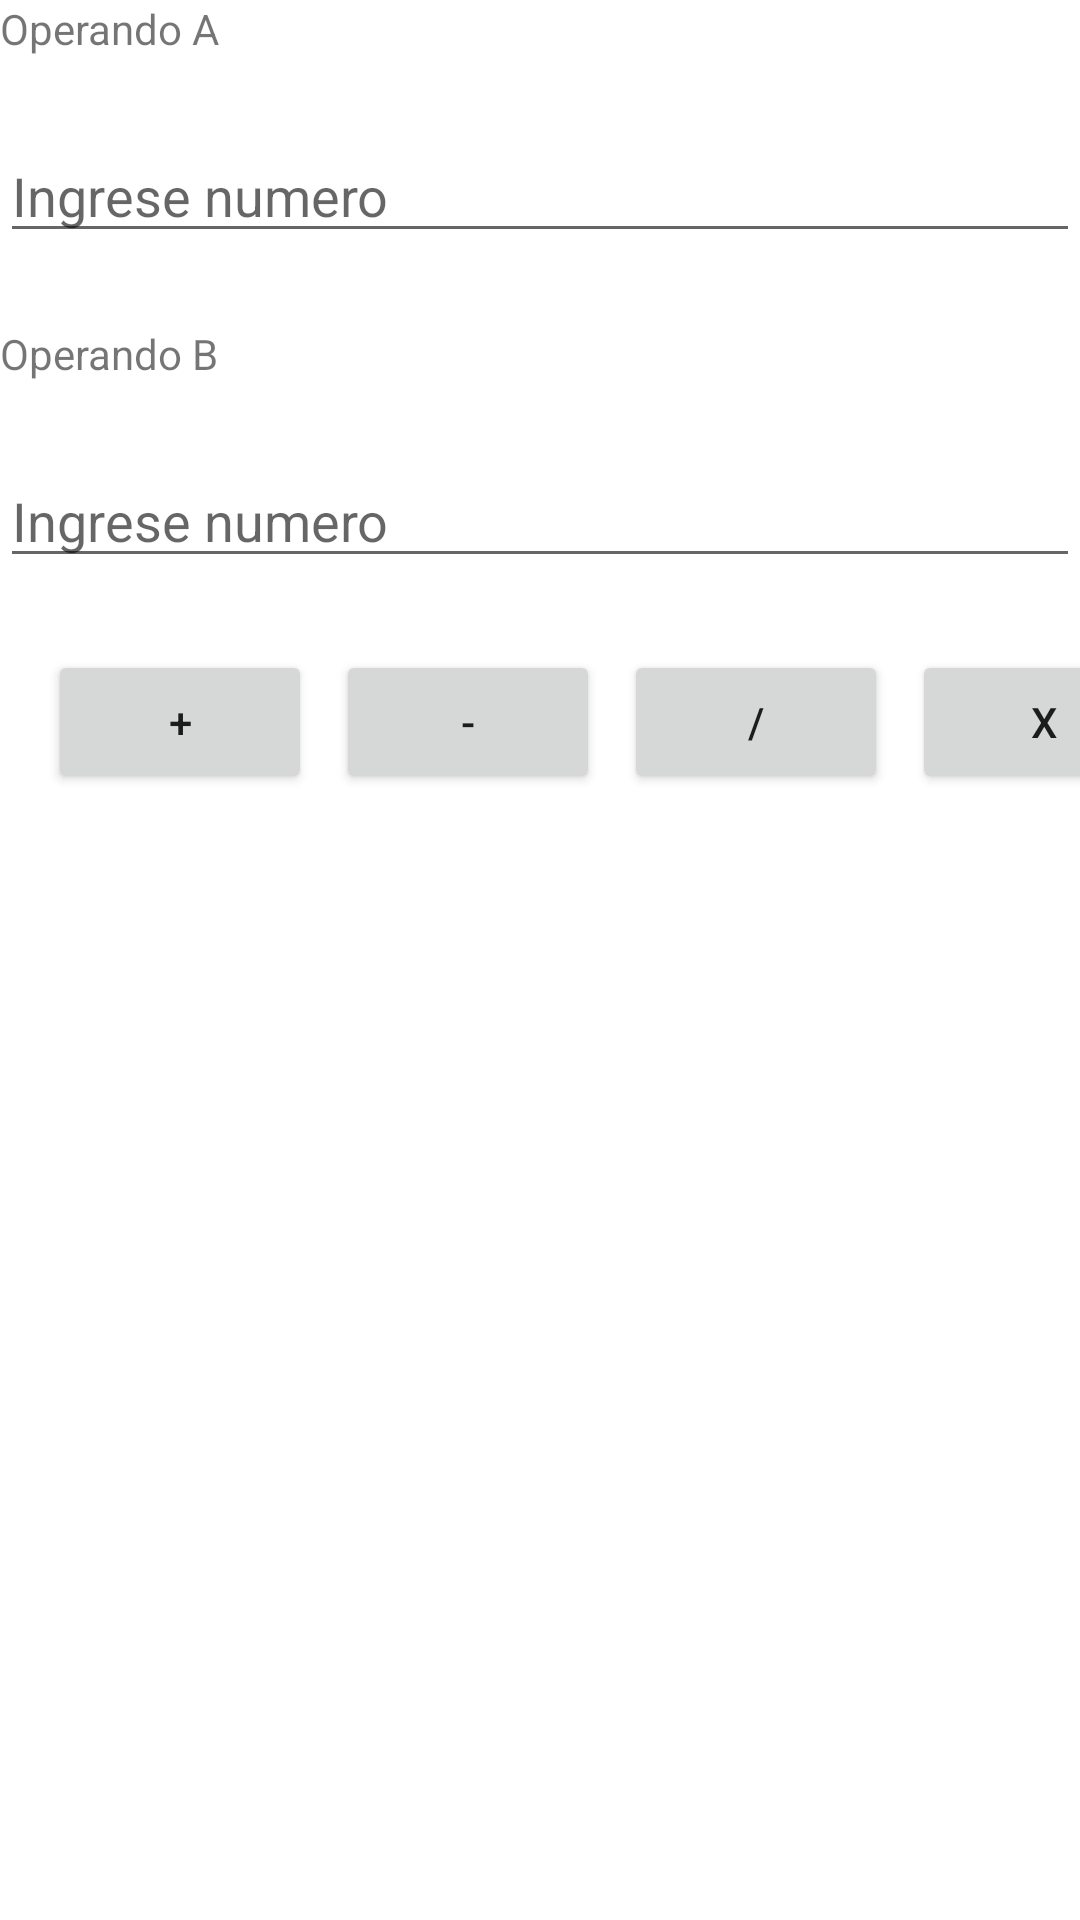

Layout XML and referenced resources for this Android screen:
<!-- AndroidManifest.xml: application theme Theme.EjerciciosPPC -->
<!-- res/layout/fragment_ejercicio_2.xml -->
<?xml version="1.0" encoding="utf-8"?>
<androidx.constraintlayout.widget.ConstraintLayout
    xmlns:android="http://schemas.android.com/apk/res/android"
    xmlns:app="http://schemas.android.com/apk/res-auto"
    xmlns:tools="http://schemas.android.com/tools"
    android:layout_width="match_parent"
    android:layout_height="match_parent"
    tools:context=".EJ.FragmentEjercicio2">


    <TextView
        android:id="@+id/textView2"
        android:layout_width="wrap_content"
        android:layout_height="wrap_content"
        android:text="@string/operacion_A"
        app:layout_constraintStart_toStartOf="parent"
        app:layout_constraintTop_toTopOf="parent"
        tools:ignore="MissingConstraints" />

    <TextView
        android:id="@+id/textView3"
        android:layout_width="wrap_content"
        android:layout_height="wrap_content"
        android:layout_marginTop="24dp"
        android:text="@string/operacion_B"
        app:layout_constraintStart_toStartOf="parent"
        app:layout_constraintTop_toBottomOf="@+id/editTextOperacion1"
        tools:ignore="MissingConstraints" />

    <Button
        android:id="@+id/buttonSuma"
        android:layout_width="wrap_content"
        android:layout_height="wrap_content"
        android:layout_marginStart="16dp"
        android:layout_marginTop="24dp"
        android:text="+"
        app:layout_constraintStart_toStartOf="parent"
        app:layout_constraintTop_toBottomOf="@+id/editTextOperacion2"
        tools:ignore="MissingConstraints" />

    <Button
        android:id="@+id/buttonResta"
        android:layout_width="wrap_content"
        android:layout_height="wrap_content"
        android:layout_marginStart="8dp"
        android:layout_marginTop="24dp"
        android:text="-"
        app:layout_constraintStart_toEndOf="@+id/buttonSuma"
        app:layout_constraintTop_toBottomOf="@+id/editTextOperacion2"
        tools:ignore="MissingConstraints" />

    <Button
        android:id="@+id/buttonMultiplicar"
        android:layout_width="wrap_content"
        android:layout_height="wrap_content"
        android:layout_marginStart="8dp"
        android:layout_marginTop="24dp"
        android:text="x"
        app:layout_constraintStart_toEndOf="@+id/buttonDivision"
        app:layout_constraintTop_toBottomOf="@+id/editTextOperacion2"
        tools:ignore="MissingConstraints" />

    <Button
        android:id="@+id/buttonDivision"
        android:layout_width="wrap_content"
        android:layout_height="wrap_content"
        android:layout_marginStart="8dp"
        android:layout_marginTop="24dp"
        android:text="/"
        app:layout_constraintStart_toEndOf="@+id/buttonResta"
        app:layout_constraintTop_toBottomOf="@+id/editTextOperacion2"
        tools:ignore="MissingConstraints" />

    <com.google.android.material.textfield.TextInputEditText
        android:id="@+id/editTextOperacion1"
        android:layout_width="match_parent"
        android:layout_height="wrap_content"
        android:layout_marginTop="24dp"
        android:hint="Ingrese numero"
        android:inputType="number"
        app:layout_constraintEnd_toEndOf="parent"
        app:layout_constraintStart_toStartOf="parent"
        app:layout_constraintTop_toBottomOf="@+id/textView2"
        tools:ignore="MissingConstraints" />

    <com.google.android.material.textfield.TextInputEditText
        android:id="@+id/editTextOperacion2"
        android:layout_width="match_parent"
        android:layout_height="wrap_content"
        android:layout_marginTop="24dp"
        android:hint="Ingrese numero"
        android:inputType="number"
        app:layout_constraintEnd_toEndOf="parent"
        app:layout_constraintHorizontal_bias="0.0"
        app:layout_constraintStart_toStartOf="parent"
        app:layout_constraintTop_toBottomOf="@+id/textView3"
        tools:ignore="MissingConstraints" />

    <com.google.android.material.textview.MaterialTextView
        android:id="@+id/resultado"
        android:layout_width="wrap_content"
        android:layout_height="wrap_content"
        android:layout_marginTop="200dp"
        android:textSize="30dp"
        app:layout_constraintEnd_toEndOf="parent"
        app:layout_constraintStart_toStartOf="parent"
        app:layout_constraintTop_toBottomOf="@+id/editTextOperacion2"
        tools:ignore="MissingConstraints" />

</androidx.constraintlayout.widget.ConstraintLayout>
<!-- resources referenced by this layout -->
<resources>
  <string name="operacion_A">Operando A</string>
  <string name="operacion_B">Operando B</string>
  <style name="Theme.EjerciciosPPC" parent="Theme.MaterialComponents.DayNight.DarkActionBar">
          
          <item name="colorPrimary">@color/purple_500</item>
          <item name="colorPrimaryVariant">@color/purple_700</item>
          <item name="colorOnPrimary">@color/white</item>
          
          <item name="colorSecondary">@color/teal_200</item>
          <item name="colorSecondaryVariant">@color/teal_700</item>
          <item name="colorOnSecondary">@color/black</item>
          
          <item name="android:statusBarColor" tools:targetApi="l">?attr/colorPrimaryVariant</item>
          
      </style>
  <!-- not gathered from this repository: default colours our renderer supplied (Android Studio template values) -->
  <color name="purple_500">#FF6200EE</color>
  <color name="purple_700">#FF3700B3</color>
  <color name="teal_200">#FF03DAC5</color>
  <color name="teal_700">#FF018786</color>
  <color name="black">#FF000000</color>
  <color name="white">#FFFFFFFF</color>
</resources>
